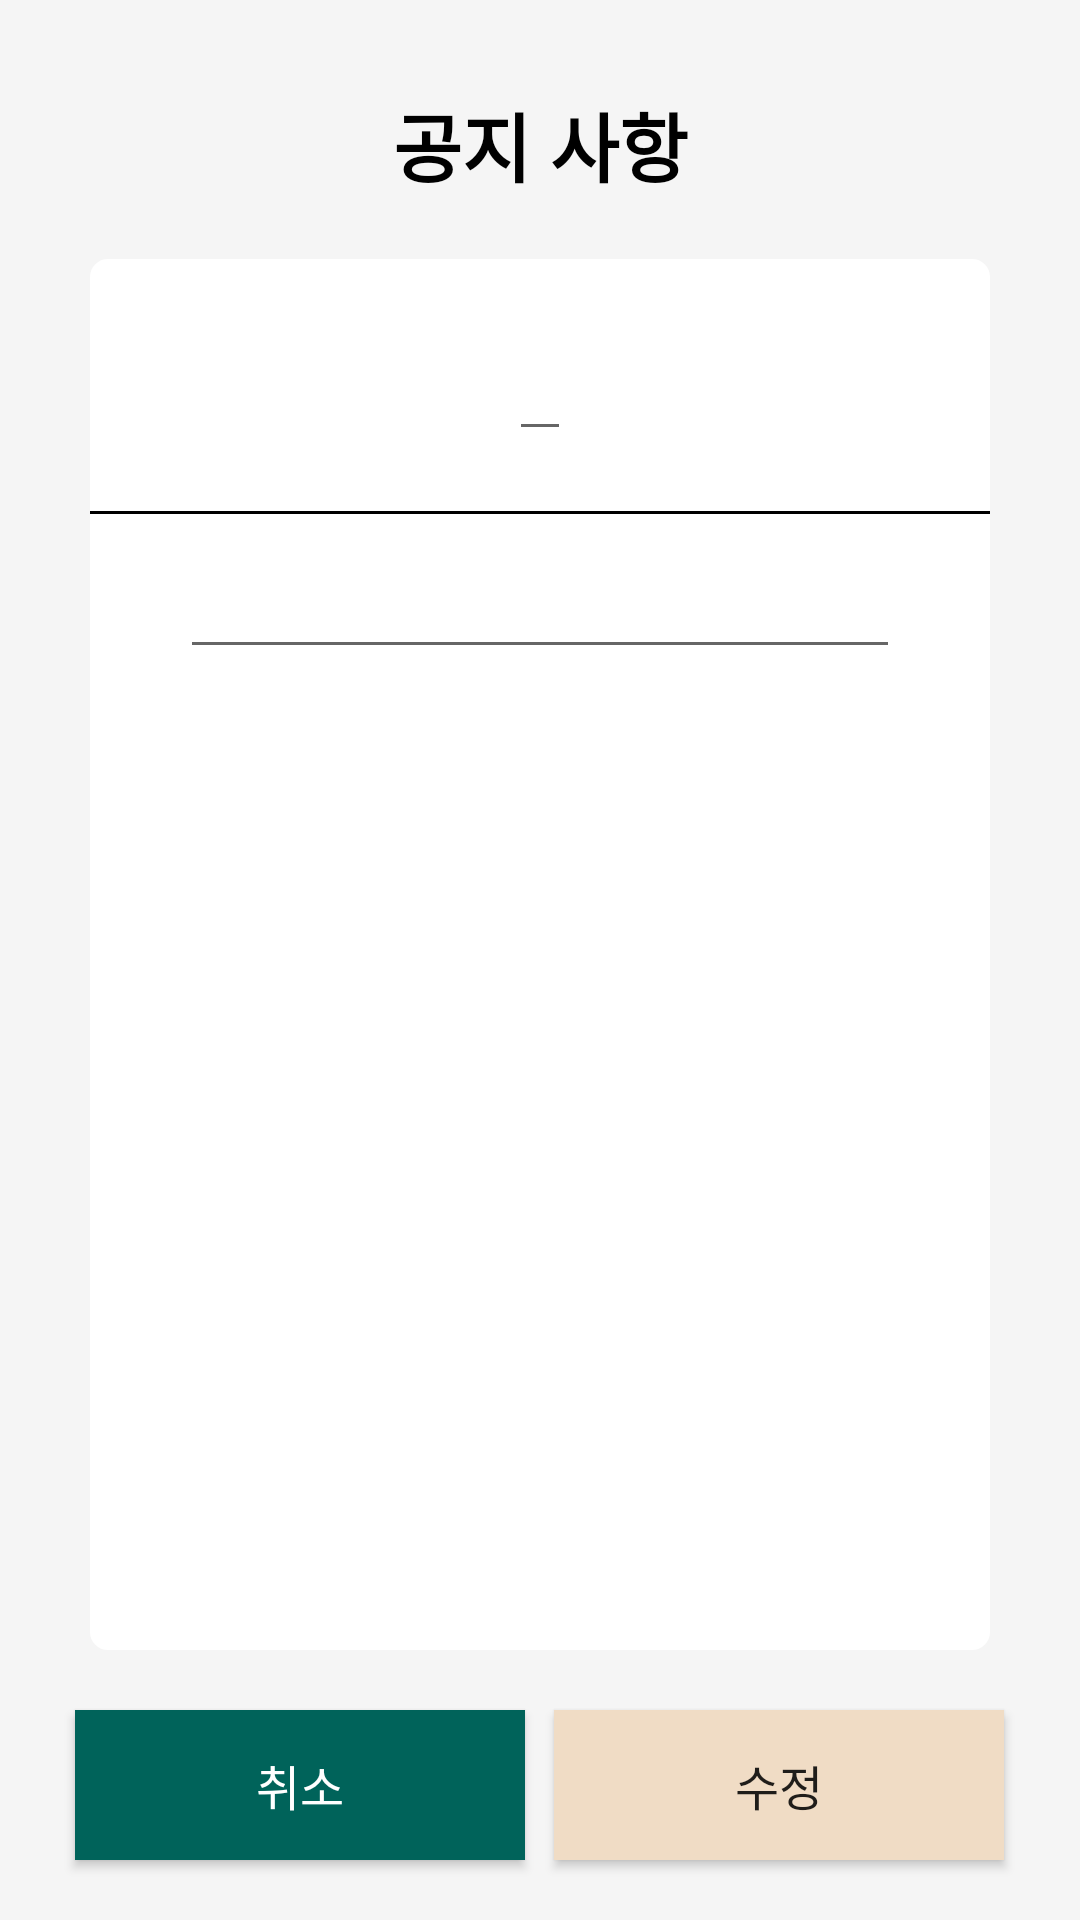

Produce the Android XML layout that renders to this screen, including the resource entries it uses.
<!-- AndroidManifest.xml: application theme Theme.HyundaiHub -->
<!-- res/layout/activity_announce_edit.xml -->
<?xml version="1.0" encoding="utf-8"?>
<androidx.constraintlayout.widget.ConstraintLayout xmlns:android="http://schemas.android.com/apk/res/android"
    xmlns:app="http://schemas.android.com/apk/res-auto"
    xmlns:tools="http://schemas.android.com/tools"
    android:layout_width="match_parent"
    android:layout_height="match_parent"
    android:background="@color/bg_hd"
    tools:context=".AnnounceEdit">

    <TextView
        android:id="@+id/announce_content_title"
        android:layout_width="wrap_content"
        android:layout_height="wrap_content"
        android:layout_marginTop="30dp"
        android:text="공지 사항"
        android:textColor="@color/black"
        android:textSize="25sp"
        android:textStyle="bold"
        app:layout_constraintEnd_toEndOf="parent"
        app:layout_constraintStart_toStartOf="parent"
        app:layout_constraintTop_toTopOf="parent" />

    <TextView
        android:id="@+id/announce_detail_did"
        android:layout_width="70dp"
        android:layout_height="25dp"
        android:gravity="center"
        android:background="@color/bg_green"
        android:layout_marginStart="130dp"
        android:layout_marginTop="50dp"
        android:text=""
        android:visibility="gone"
        android:textColor="@color/black"
        app:layout_constraintBottom_toTopOf="@+id/announce_detail_scrollview"
        app:layout_constraintEnd_toEndOf="parent"
        app:layout_constraintStart_toStartOf="@+id/announce_content_title"
        app:layout_constraintTop_toTopOf="parent" />

    <TextView
        android:id="@+id/announce_detail_delete"
        android:layout_width="70dp"
        android:layout_height="25dp"
        android:gravity="center"
        android:background="@color/bg_green"
        android:layout_marginStart="130dp"
        android:visibility="gone"
        android:text="삭제하기"
        android:textColor="@color/black"
        app:layout_constraintBottom_toTopOf="@+id/announce_detail_scrollview"
        app:layout_constraintEnd_toEndOf="parent"
        app:layout_constraintStart_toStartOf="@+id/announce_content_title"
        app:layout_constraintTop_toTopOf="parent" />

    <ScrollView
        android:id="@+id/announce_detail_scrollview"
        android:layout_width="0dp"
        android:layout_height="0dp"
        android:layout_marginStart="30dp"
        android:layout_marginTop="20dp"
        android:layout_marginEnd="30dp"
        android:layout_marginBottom="90dp"
        android:background="@drawable/bg_shape"
        app:layout_constraintBottom_toBottomOf="parent"
        app:layout_constraintEnd_toEndOf="parent"
        app:layout_constraintStart_toStartOf="parent"
        app:layout_constraintTop_toBottomOf="@+id/announce_content_title">

        <androidx.constraintlayout.widget.ConstraintLayout
            android:id="@+id/constraintLayout"
            android:layout_width="match_parent"
            android:layout_height="match_parent">

            <EditText
                android:id="@+id/edit_subject"
                android:layout_width="wrap_content"
                android:layout_height="wrap_content"
                android:layout_marginTop="20dp"
                android:text=""
                android:textColor="@color/black"
                android:textSize="20sp"
                android:textStyle="bold"
                app:layout_constraintEnd_toEndOf="parent"
                app:layout_constraintStart_toStartOf="parent"
                app:layout_constraintTop_toTopOf="parent" />

            <View
                android:id="@+id/line2"
                android:layout_width="320dp"
                android:layout_height="1dp"
                android:layout_marginTop="20dp"
                android:background="@color/black"
                app:layout_constraintEnd_toEndOf="parent"
                app:layout_constraintStart_toStartOf="parent"
                app:layout_constraintTop_toBottomOf="@+id/edit_subject" />

            <EditText
                android:id="@+id/edit_content"
                android:layout_width="match_parent"
                android:layout_height="match_parent"
                android:layout_marginStart="30dp"
                android:layout_marginTop="20dp"
                android:layout_marginEnd="30dp"
                android:layout_marginBottom="20dp"
                android:textColor="#666666"
                android:textSize="11sp"
                android:textStyle="bold"
                app:layout_constraintBottom_toBottomOf="parent"
                app:layout_constraintEnd_toEndOf="parent"
                app:layout_constraintStart_toStartOf="parent"
                app:layout_constraintTop_toBottomOf="@+id/line2" />

        </androidx.constraintlayout.widget.ConstraintLayout>

    </ScrollView>

    <Button
        android:id="@+id/editCompleteBtn"
        android:layout_width="150dp"
        android:layout_height="50dp"
        android:layout_marginTop="20dp"
        android:layout_marginBottom="20dp"
        android:text="수정"
        android:background="@color/bg_hd_beige"
        android:textSize="16sp"
        app:layout_constraintBottom_toBottomOf="parent"
        app:layout_constraintEnd_toEndOf="parent"
        app:layout_constraintHorizontal_bias="0.88"
        app:layout_constraintStart_toStartOf="parent"
        app:layout_constraintTop_toBottomOf="@+id/announce_detail_scrollview"
        app:layout_constraintVertical_bias="0.428" />

    <Button
        android:id="@+id/addCancleBtn"
        android:layout_width="150dp"
        android:layout_height="50dp"
        android:layout_marginTop="20dp"
        android:layout_marginBottom="20dp"
        android:background="@color/bg_hd_green"
        android:textColor="#FFFFFF"
        android:text="취소"
        android:textSize="16sp"
        app:layout_constraintBottom_toBottomOf="parent"
        app:layout_constraintEnd_toEndOf="parent"
        app:layout_constraintHorizontal_bias="0.119"
        app:layout_constraintStart_toStartOf="parent"
        app:layout_constraintTop_toBottomOf="@+id/announce_detail_scrollview"
        app:layout_constraintVertical_bias="0.909" />

</androidx.constraintlayout.widget.ConstraintLayout>
<!-- resources referenced by this layout -->
<resources>
  <color name="bg_green">#DBEA8D</color>
  <color name="bg_hd">#F5F5F5</color>
  <color name="bg_hd_beige">#F0DCC5</color>
  <color name="bg_hd_green">#00635A</color>
  <color name="black">#FF000000</color>
  <!-- drawable bg_shape (drawable) -->
  <?xml version="1.0" encoding="utf-8"?>
  <shape xmlns:android="http://schemas.android.com/apk/res/android"
      android:shape="rectangle">
      <solid android:color="@color/white"/>
      <corners
          android:bottomRightRadius="5dp"
          android:bottomLeftRadius="5dp"
          android:topLeftRadius="5dp"
          android:topRightRadius="5dp" />
      <stroke
          android:width="2dp"
          android:color="@color/white"
          />
  </shape>
  <style name="Theme.HyundaiHub" parent="Theme.AppCompat.Light.NoActionBar">
          
          <item name="colorPrimary">@color/purple_500</item>
          <item name="colorPrimaryVariant">@color/purple_700</item>
          <item name="colorOnPrimary">@color/white</item>
          
          <item name="colorSecondary">@color/teal_200</item>
          <item name="colorSecondaryVariant">@color/teal_700</item>
          <item name="colorOnSecondary">@color/black</item>
          
          <item name="android:statusBarColor">?attr/colorPrimaryVariant</item>
          
      </style>
  <color name="white">#FFFFFFFF</color>
  <color name="purple_500">#FF6200EE</color>
  <color name="purple_700">#FF3700B3</color>
  <color name="teal_200">#FF03DAC5</color>
  <color name="teal_700">#FF018786</color>
</resources>
